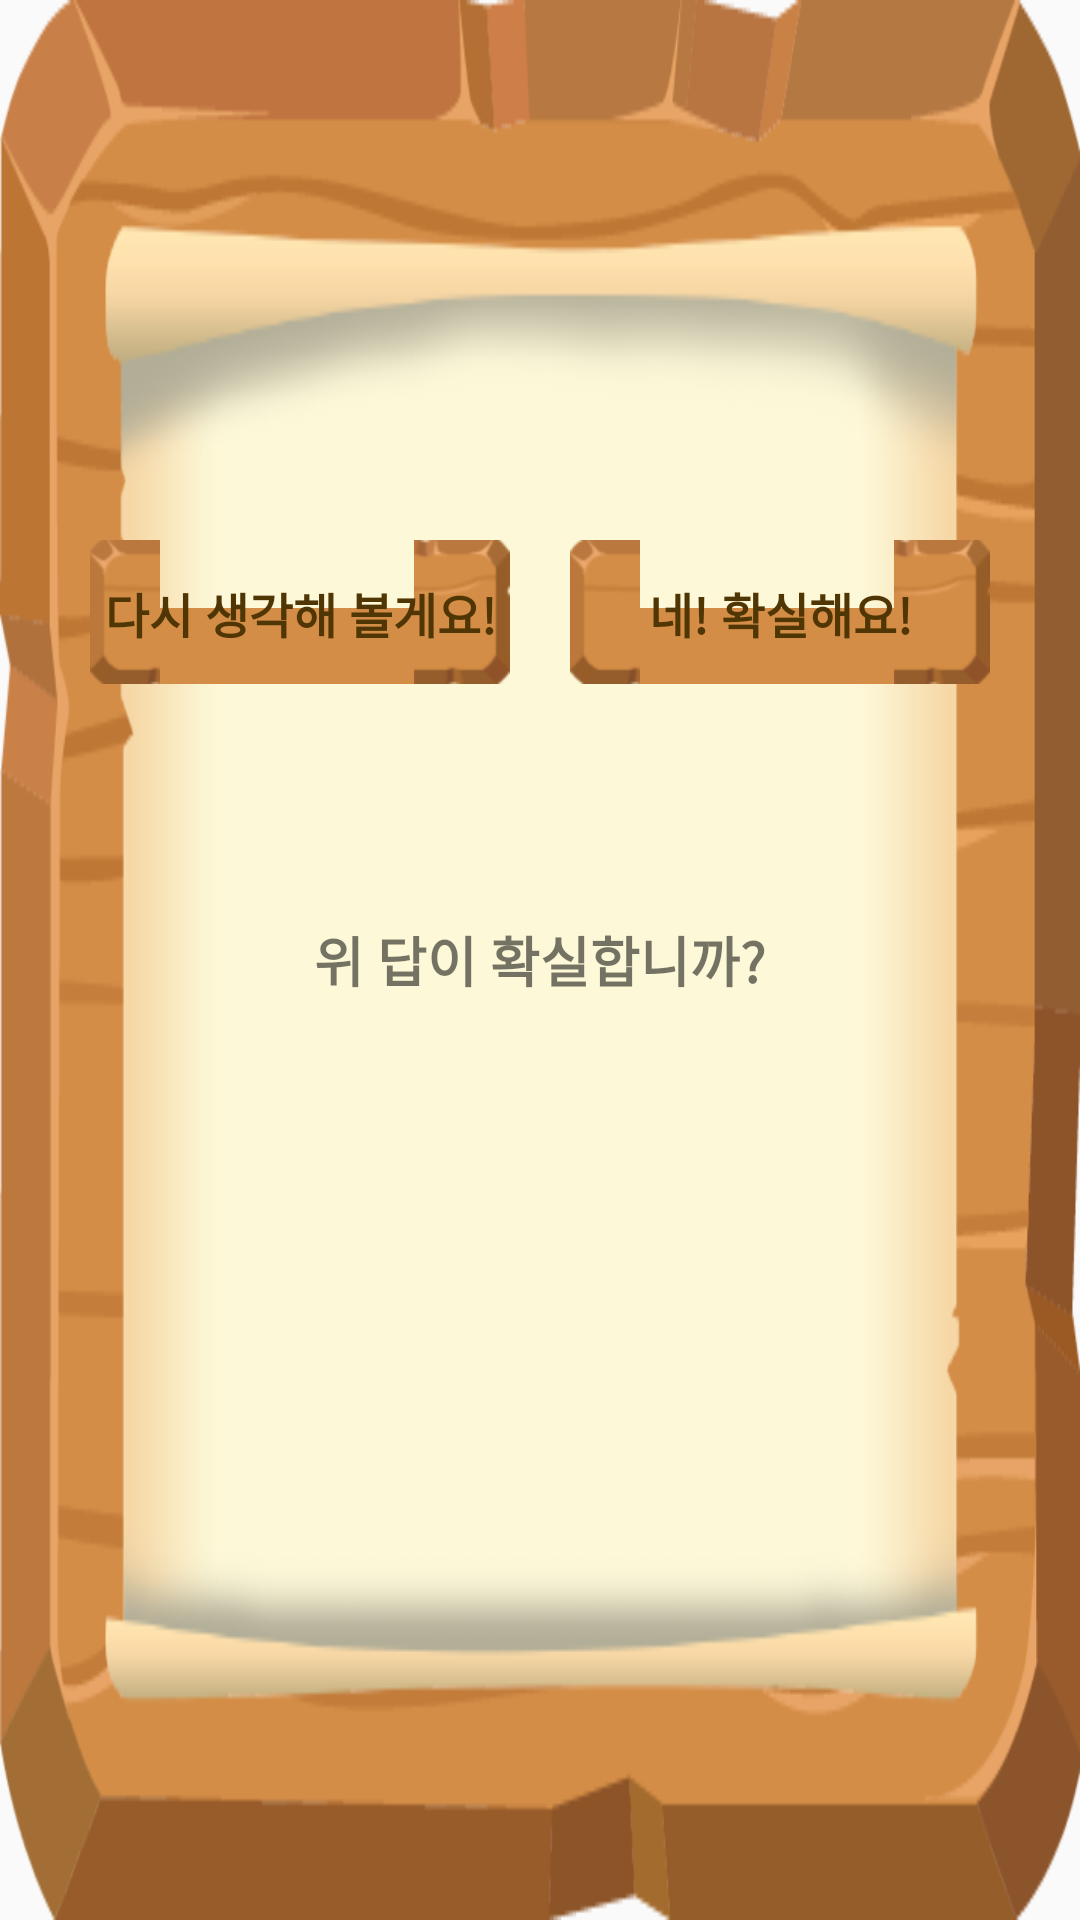

Layout XML and referenced resources for this Android screen:
<!-- AndroidManifest.xml: application theme AppTheme -->
<!-- res/layout/dialog_quiz_confirm.xml -->
<?xml version="1.0" encoding="utf-8"?>
<RelativeLayout xmlns:android="http://schemas.android.com/apk/res/android"
    xmlns:app="http://schemas.android.com/apk/res-auto"
    android:layout_width="wrap_content"
    android:layout_height="wrap_content"
    android:background="@drawable/blank_paper"
    >

    <TextView
        android:id="@+id/quiz_confirm_dialog_info"
        android:layout_width="300dp"
        android:layout_height="wrap_content"
        style="@style/popup.textview"
        android:layout_marginTop="70dp"
        android:textSize="20sp"
        android:layout_centerHorizontal="true"
        android:textColor="@android:color/holo_red_dark"
        />

    <TextView
        android:layout_width="wrap_content"
        android:layout_height="wrap_content"
        android:text="@string/quiz_dialog_confirm_msg"
        android:layout_centerInParent="true"
        style="@style/popup.textview"
        />
    <LinearLayout
        android:layout_width="wrap_content"
        android:layout_height="wrap_content"
        android:layout_marginTop="180dp"
        android:layout_centerHorizontal="true"
        >
        <Button
            android:id="@+id/quiz_confirm_negative"
            android:layout_width="140dp"
            android:layout_height="wrap_content"
            android:background="@drawable/selector_normal_btn_blank"
            android:text="@string/quiz_dialog_submit_no"
            style="@style/popup.blank.btn"
            />
        <Button
            android:id="@+id/quiz_confirm_positive"
            android:layout_width="140dp"
            android:layout_height="wrap_content"
            android:background="@drawable/selector_normal_btn_blank"
            android:layout_marginStart="20dp"
            style="@style/popup.blank.btn"
            android:text="@string/quiz_dialog_submit_yes"
            />
    </LinearLayout>
</RelativeLayout>
<!-- resources referenced by this layout -->
<resources>
  <!-- drawable blank_paper: png bitmap (drawable-hdpi, 44238 bytes) -->
  <!-- drawable selector_normal_btn_blank (drawable) -->
  <?xml version="1.0" encoding="utf-8"?>
  <selector xmlns:android="http://schemas.android.com/apk/res/android">
      <item android:state_focused="true" android:state_pressed="false" android:drawable="@drawable/btn_normal_blank_origin" />
      <item android:state_focused="true" android:state_pressed="true" android:drawable="@drawable/btn_normal_blank_press" />
      <item android:state_focused="false" android:state_pressed="true" android:drawable="@drawable/btn_normal_blank_press" />
      <item android:drawable="@drawable/btn_normal_blank_origin" />
  </selector>
  <string name="quiz_dialog_confirm_msg">위 답이 확실합니까?</string>
  <string name="quiz_dialog_submit_no">다시 생각해 볼게요!</string>
  <string name="quiz_dialog_submit_yes">네! 확실해요!</string>
  <style name="popup.blank.btn" parent="Widget.AppCompat.TextView">
          <item name="android:textSize">16sp</item>
          <item name="android:textStyle">bold</item>
          <item name="fontFamily">@font/poor</item>
          <item name="android:textColor">@drawable/selector_textcolor_default_btn</item>
      </style>
  <style name="popup.textview" parent="Widget.AppCompat.TextView">
          <item name="android:textSize">18sp</item>
          <item name="android:textStyle">bold</item>
          <item name="fontFamily">@font/poor</item>
          <item name="android:lineSpacingExtra">6dp</item>
      </style>
  <style name="AppTheme" parent="Theme.AppCompat.Light.DarkActionBar">
          
          <item name="colorPrimary">@color/colorPrimary</item>
          <item name="colorPrimaryDark">@color/colorPrimaryDark</item>
          <item name="colorAccent">@color/colorAccent</item>
      </style>
  <!-- drawable selector_textcolor_default_btn (drawable) -->
  <?xml version="1.0" encoding="utf-8"?>
  <selector xmlns:android="http://schemas.android.com/apk/res/android">
      <item android:state_pressed="true" android:color="#ffffff"/>
      <item android:state_focused="true" android:color="#ffffff"/>
      <item android:color="@color/color_c_brown"/>;
  </selector>
  <color name="colorPrimary">#6200EE</color>
  <color name="colorPrimaryDark">#3700B3</color>
  <color name="colorAccent">#03DAC5</color>
  <color name="color_c_brown">#503604</color>
</resources>
